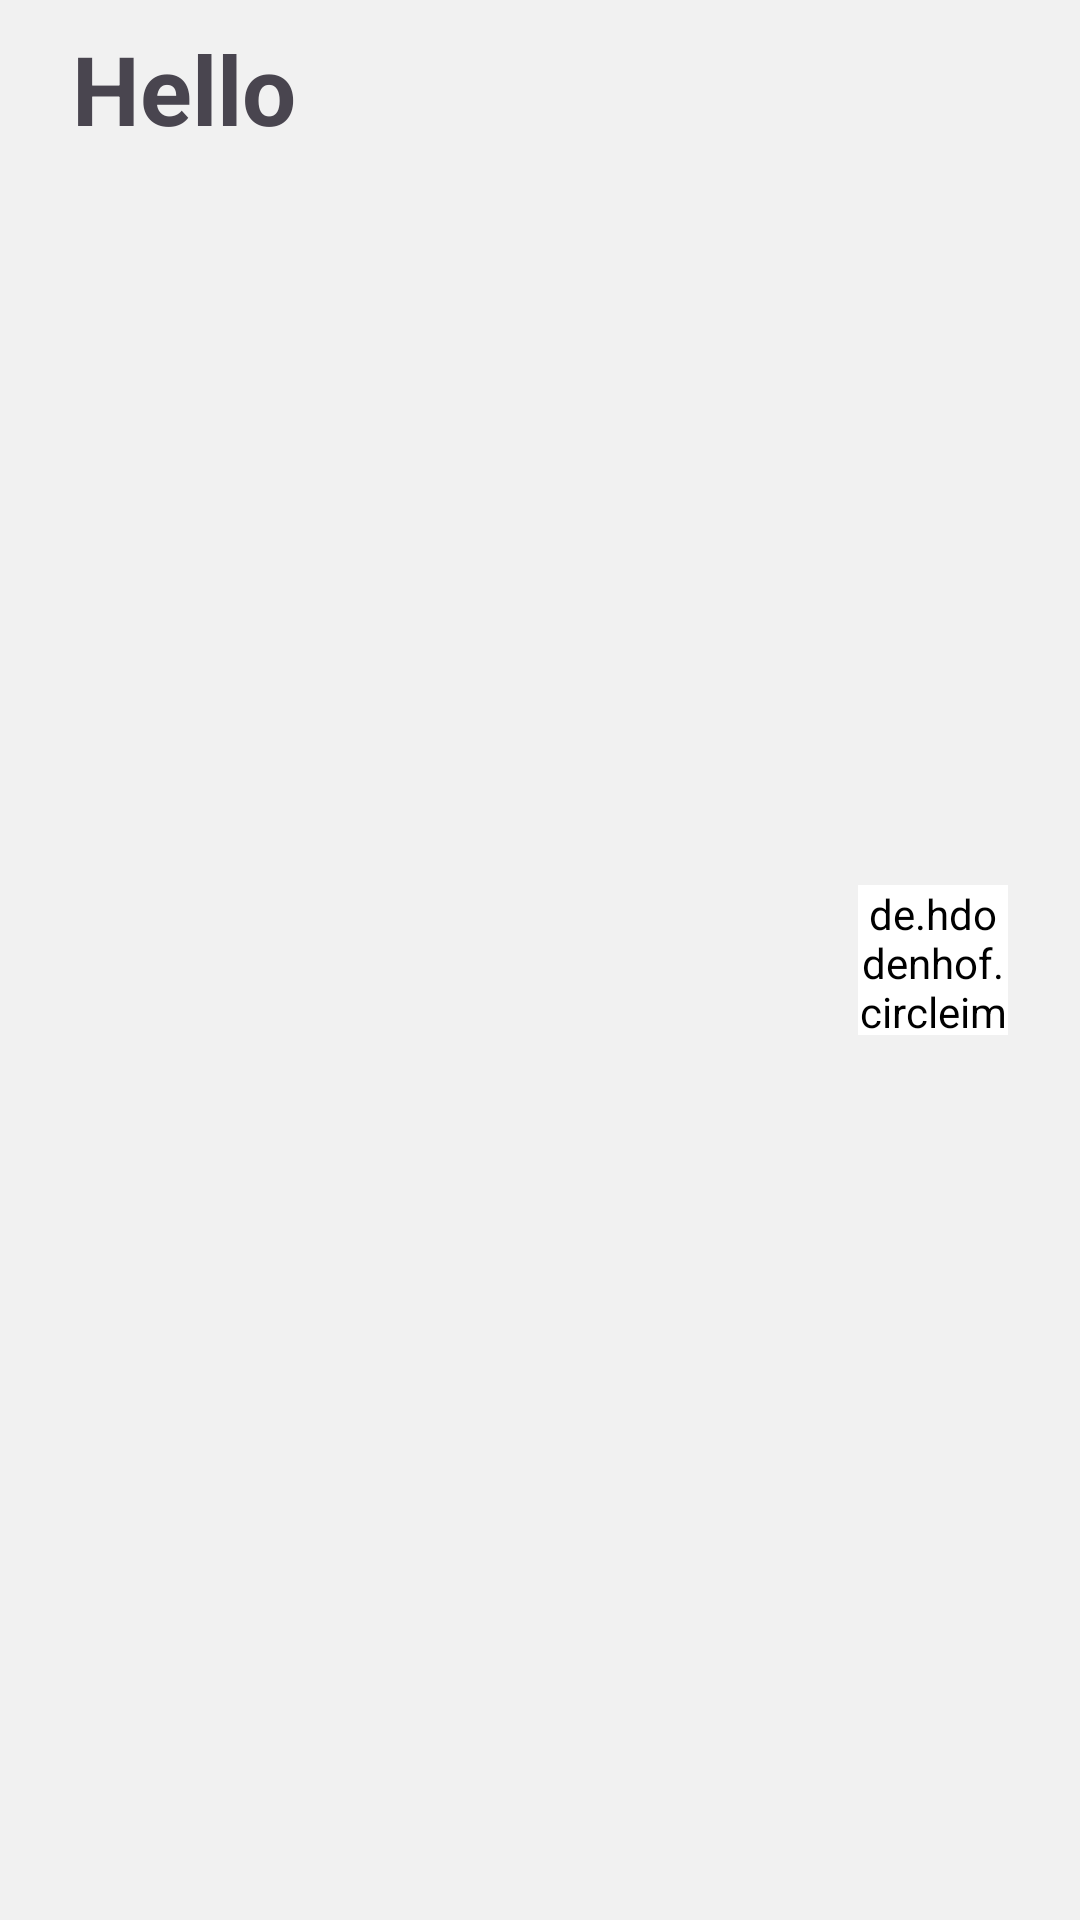

This screen was rendered from an Android layout file. Write that file and the resources it references.
<!-- AndroidManifest.xml: application theme Theme.FoodPlanner -->
<!-- res/layout/custom_action_bar.xml -->
<?xml version="1.0" encoding="utf-8"?>
<RelativeLayout xmlns:android="http://schemas.android.com/apk/res/android"
    android:layout_width="match_parent"
    android:layout_height="wrap_content"
    android:id="@+id/action_bar"
    android:paddingEnd="16dp"
    android:paddingStart="16dp">

    <TextView
        android:id="@+id/hello_user"
        android:layout_width="wrap_content"
        android:layout_height="wrap_content"
        android:layout_alignParentStart="true"
        android:layout_alignParentTop="true"
        android:layout_marginStart="8dp"
        android:layout_marginTop="8dp"
        android:layout_centerVertical="true"
        android:text="Hello  "
        android:textSize="32sp"
        android:textStyle="bold" />

    <de.hdodenhof.circleimageview.CircleImageView
        android:clickable="true"
        android:id="@+id/userImage"
        android:layout_width="50dp"
        android:layout_height="50dp"
        android:layout_alignParentEnd="true"
        android:layout_centerVertical="true"
        android:layout_marginEnd="8dp"
        android:scaleType="centerCrop"
        android:src="@drawable/account_circle"
        android:background="?attr/selectableItemBackgroundBorderless"
        android:layout_gravity="end"
        android:layout_marginTop="8dp"
        android:layout_marginBottom="8dp"
        android:backgroundTint="@color/white"
        />
</RelativeLayout>
<!-- resources referenced by this layout -->
<resources>
  <color name="white">#FFFFFFFF</color>
  <!-- drawable account_circle (drawable) -->
  <vector xmlns:android="http://schemas.android.com/apk/res/android" android:height="24dp" android:tint="@color/icon" android:viewportHeight="24" android:viewportWidth="24" android:width="24dp">
        
      <path android:fillColor="@android:color/white" android:pathData="M12,2C6.48,2 2,6.48 2,12s4.48,10 10,10s10,-4.48 10,-10S17.52,2 12,2zM12,6c1.93,0 3.5,1.57 3.5,3.5S13.93,13 12,13s-3.5,-1.57 -3.5,-3.5S10.07,6 12,6zM12,20c-2.03,0 -4.43,-0.82 -6.14,-2.88C7.55,15.8 9.68,15 12,15s4.45,0.8 6.14,2.12C16.43,19.18 14.03,20 12,20z"/>
      
  </vector>
  <style name="Theme.FoodPlanner" parent="Base.Theme.FoodPlanner" />
  <color name="icon">#000000</color>
  <style name="Base.Theme.FoodPlanner" parent="Theme.Material3.DayNight.NoActionBar">
          
          
          <item name="colorPrimary">@color/primary</item>
          <item name="colorPrimaryVariant">@color/primary_variant</item>
          <item name="colorOnPrimary">@color/on_primary</item>
  
          
          <item name="colorSecondary">@color/secondary</item>
          <item name="colorOnSecondary">@color/on_secondary</item>
  
          
          <item name="android:windowBackground">@color/background</item>
          <item name="colorSurface">@color/surface</item>
          <item name="colorOnSurface">@color/on_surface</item>
  
          
          <item name="colorOnBackground">@color/on_background</item>
  
          
          <item name="colorError">@color/primary_variant</item>
          <item name="colorOnError">@color/on_primary</item>
      </style>
  <color name="primary">#A3B2F2</color>
  <color name="primary_variant">#6A7FDB</color>
  <color name="on_primary">#FFFFFF</color>
  <color name="secondary">#5165BA</color>
  <color name="on_secondary">#131313</color>
  <color name="background">#F1F1F1</color>
  <color name="surface">#FDFDFD</color>
  <color name="on_surface">#131313</color>
  <color name="on_background">#131313</color>
</resources>
